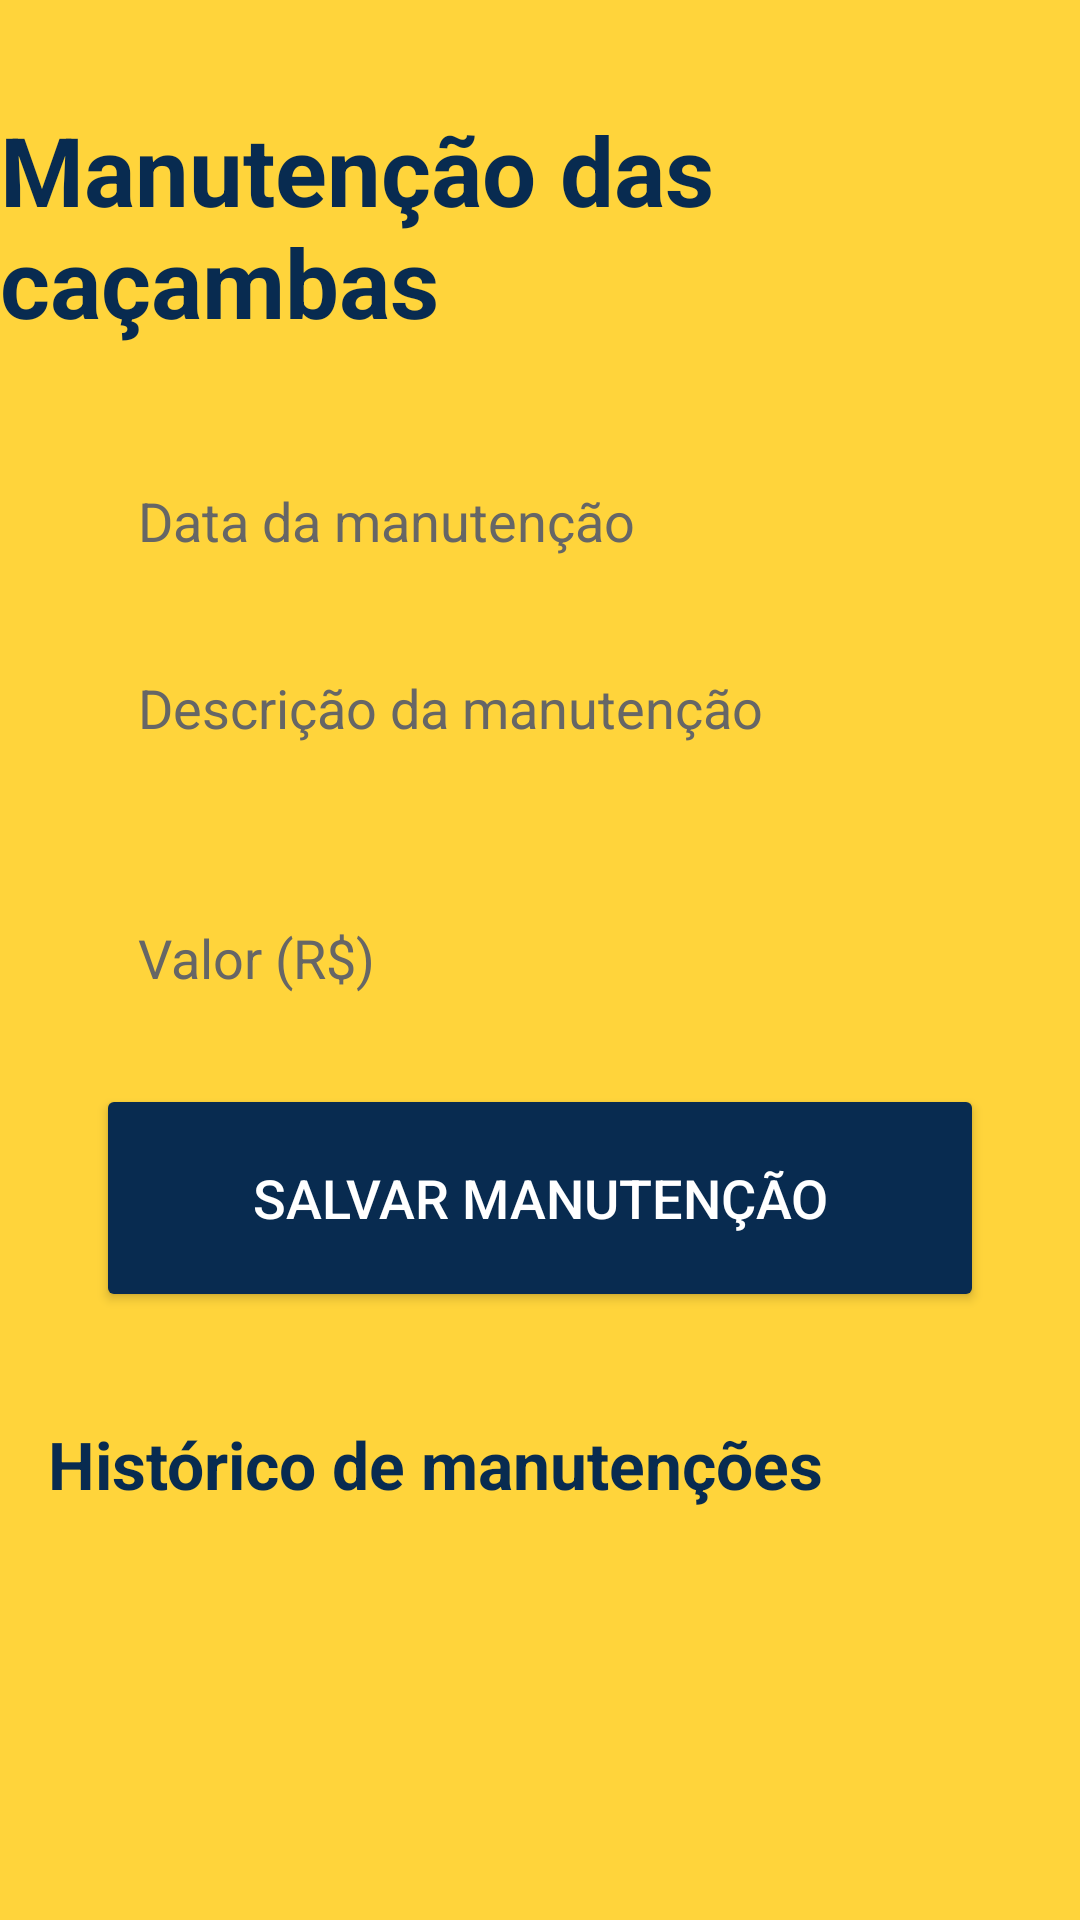

Android layout source for this screen:
<!-- AndroidManifest.xml: application theme Theme.LRCacambas -->
<!-- res/layout/activity_manutencao_cacambas.xml -->
<?xml version="1.0" encoding="utf-8"?>
<androidx.constraintlayout.widget.ConstraintLayout
    xmlns:android="http://schemas.android.com/apk/res/android"
    xmlns:app="http://schemas.android.com/apk/res-auto"
    android:layout_width="match_parent"
    android:layout_height="match_parent"
    android:background="@color/amarelo_principal">

    <TextView
        android:id="@+id/txtTitulo"
        android:layout_width="wrap_content"
        android:layout_height="wrap_content"
        android:text="Manutenção das caçambas"
        android:textColor="@color/azul_marinho"
        android:textSize="32sp"
        android:textStyle="bold"
        android:layout_marginTop="35dp"
        app:layout_constraintTop_toTopOf="parent"
        app:layout_constraintStart_toStartOf="parent"
        app:layout_constraintEnd_toEndOf="parent"/>

    <ScrollView
        android:layout_width="match_parent"
        android:layout_height="0dp"
        android:fillViewport="true"
        android:padding="16dp"
        app:layout_constraintTop_toBottomOf="@id/txtTitulo"
        app:layout_constraintBottom_toBottomOf="parent">

        <LinearLayout
            android:layout_width="match_parent"
            android:layout_height="wrap_content"
            android:orientation="vertical">

            <LinearLayout
                android:layout_width="match_parent"
                android:layout_height="wrap_content"
                android:orientation="vertical"
                android:padding="16dp"
                android:background="@drawable/bg_dialogo">

                <EditText
                    android:id="@+id/edtData"
                    android:layout_width="match_parent"
                    android:layout_height="wrap_content"
                    android:hint="Data da manutenção"
                    android:focusable="false"
                    android:clickable="true"
                    android:background="@drawable/bg_cards"
                    android:textColor="@color/preto"
                    android:textColorHint="@color/cinza_hint"
                    android:padding="14dp"/>

                <EditText
                    android:id="@+id/edtDescricao"
                    android:layout_width="match_parent"
                    android:layout_height="wrap_content"
                    android:hint="Descrição da manutenção"
                    android:inputType="textCapSentences|textMultiLine"
                    android:minLines="2"
                    android:gravity="top"
                    android:background="@drawable/bg_cards"
                    android:textColor="@color/preto"
                    android:textColorHint="@color/cinza_hint"
                    android:padding="14dp"
                    android:layout_marginTop="10dp"/>

                <EditText
                    android:id="@+id/edtValor"
                    android:layout_width="match_parent"
                    android:layout_height="wrap_content"
                    android:hint="Valor (R$)"
                    android:inputType="number"
                    android:background="@drawable/bg_cards"
                    android:textColor="@color/preto"
                    android:textColorHint="@color/cinza_hint"
                    android:padding="14dp"
                    android:layout_marginTop="10dp"/>

                <Button
                    android:id="@+id/btnSalvar"
                    android:layout_width="match_parent"
                    android:layout_height="76dp"
                    android:text="Salvar manutenção"
                    android:textSize="18sp"
                    android:textColor="@color/branco"
                    android:backgroundTint="@color/azul_marinho"
                    android:layout_marginTop="16dp"/>

            </LinearLayout>

            <TextView
                android:layout_width="match_parent"
                android:layout_height="wrap_content"
                android:text="Histórico de manutenções"
                android:textColor="@color/azul_marinho"
                android:textSize="22sp"
                android:textStyle="bold"
                android:layout_marginTop="20dp"
                android:layout_marginBottom="10dp"/>

            <LinearLayout
                android:id="@+id/containerHistorico"
                android:layout_width="match_parent"
                android:layout_height="wrap_content"
                android:orientation="vertical"/>

        </LinearLayout>
    </ScrollView>

</androidx.constraintlayout.widget.ConstraintLayout>
<!-- resources referenced by this layout -->
<resources>
  <color name="amarelo_principal">#FFD43B</color>
  <color name="azul_marinho">#082B50</color>
  <color name="branco">#FFFFFF</color>
  <color name="cinza_hint">#666666</color>
  <color name="preto">#222222</color>
  <style name="Theme.LRCacambas" parent="Base.Theme.LRCacambas" />
  <style name="Base.Theme.LRCacambas" parent="Theme.Material3.DayNight.NoActionBar">
          
          
      </style>
</resources>
